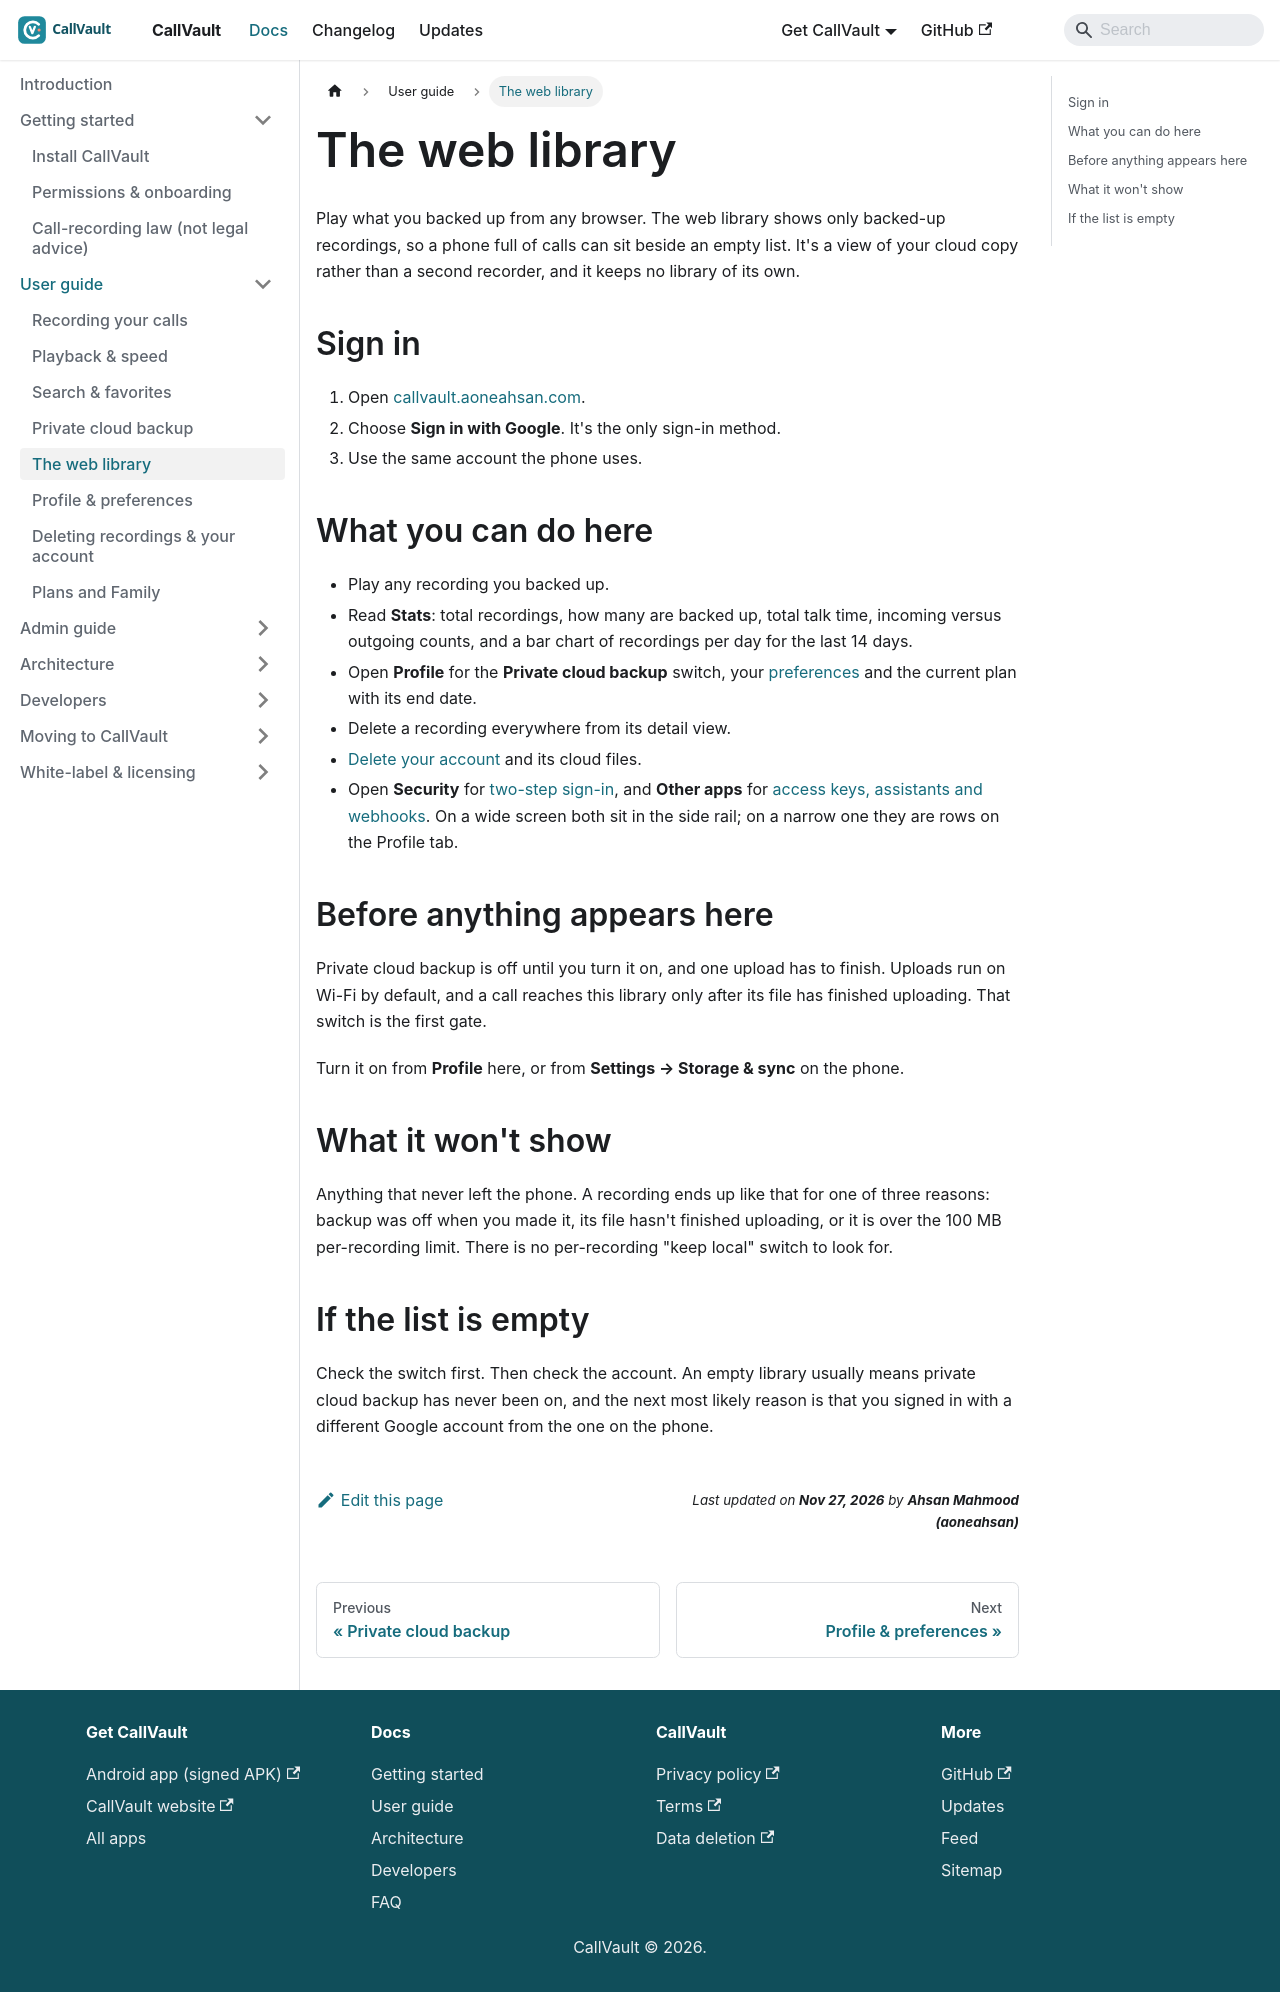

repository: aoneahsan/callvault-docs · page: user-guide/web-app/index.html · generator: docusaurus

---
title: "The web library"
description: "The web library shows only backed-up recordings. Sign in with Google to play them, read your stats and manage your account."
sidebar_position: 5
topics: [web-app, browser, backup]
keywords: [callvault web app, browse recordings online, backed up recordings]
---

# The web library

Play what you backed up from any browser. The web library shows only backed-up recordings, so a phone full of calls can sit beside an empty list. It's a view of your cloud copy rather than a second recorder, and it keeps no library of its own.

## Sign in

1. Open [callvault.aoneahsan.com](https://callvault.aoneahsan.com).
2. Choose **Sign in with Google**. It's the only sign-in method.
3. Use the same account the phone uses.

## What you can do here

- Play any recording you backed up.
- Read **Stats**: total recordings, how many are backed up, total talk time, incoming versus outgoing counts, and a bar chart of recordings per day for the last 14 days.
- Open **Profile** for the **Private cloud backup** switch, your [preferences](/user-guide/profile) and the current plan with its end date.
- Delete a recording everywhere from its detail view.
- [Delete your account](/user-guide/account-deletion) and its cloud files.
- Open **Security** for [two-step sign-in](/developers/two-step-sign-in), and **Other apps** for [access keys, assistants and webhooks](/developers). On a wide screen both sit in the side rail; on a narrow one they are rows on the Profile tab.

## Before anything appears here

Private cloud backup is off until you turn it on, and one upload has to finish. Uploads run on Wi-Fi by default, and a call reaches this library only after its file has finished uploading. That switch is the first gate.

Turn it on from **Profile** here, or from **Settings → Storage & sync** on the phone.

## What it won't show

Anything that never left the phone. A recording ends up like that for one of three reasons: backup was off when you made it, its file hasn't finished uploading, or it is over the 100 MB per-recording limit. There is no per-recording "keep local" switch to look for.

## If the list is empty

Check the switch first. Then check the account. An empty library usually means private cloud backup has never been on, and the next most likely reason is that you signed in with a different Google account from the one on the phone.
